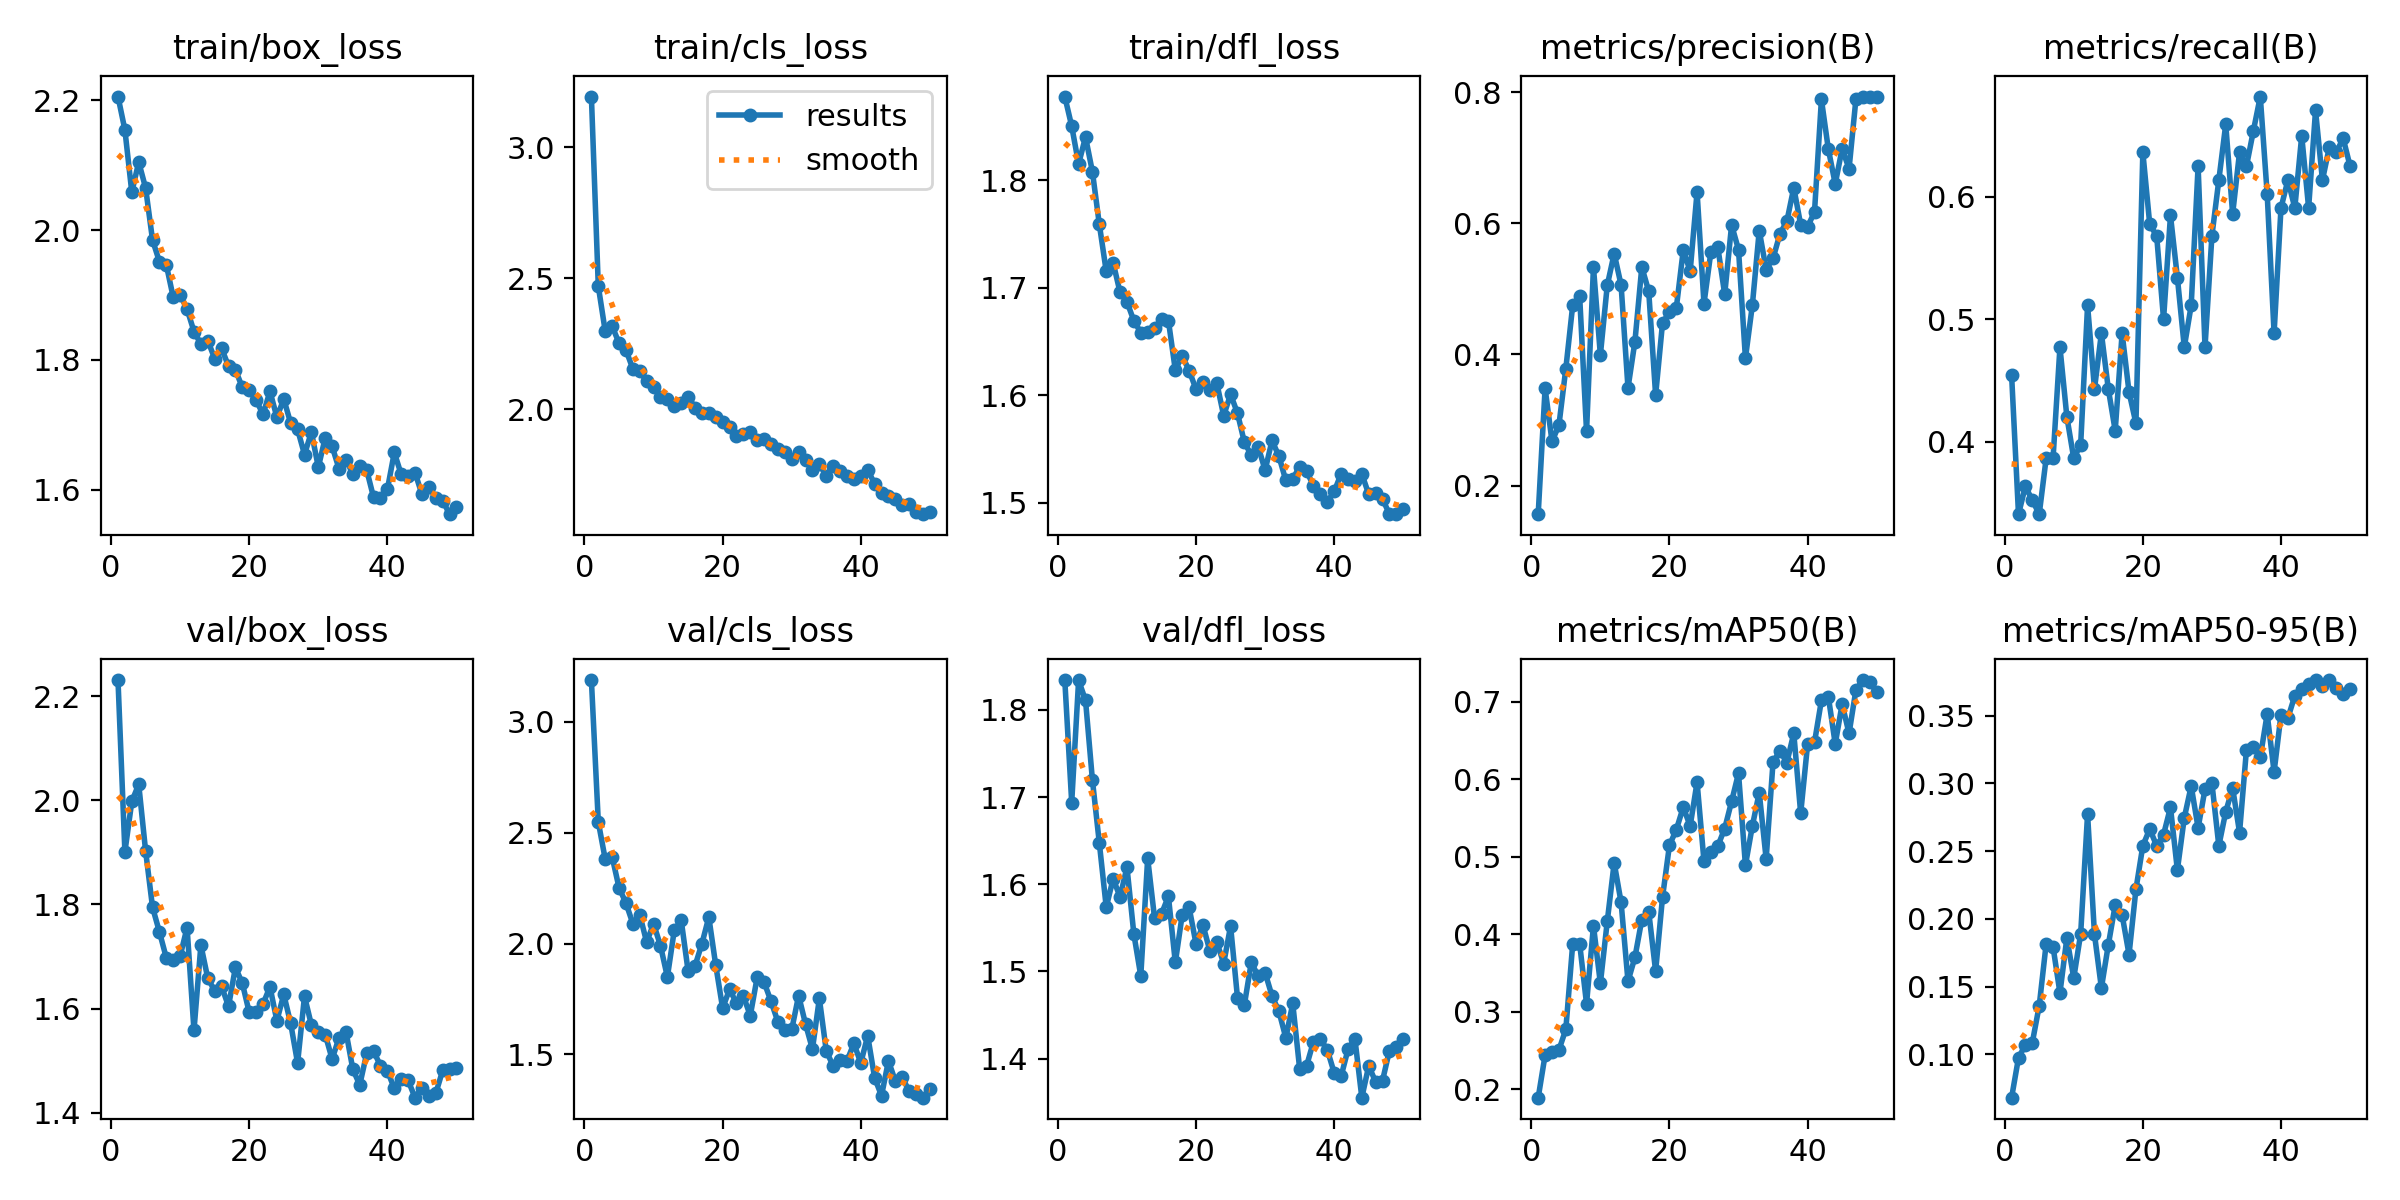

Source data for this figure (header and first rows):
epoch, time, train/box_loss, train/cls_loss, train/dfl_loss, metrics/precision(B), metrics/recall(B), metrics/mAP50(B), metrics/mAP50-95(B), val/box_loss, val/cls_loss, val/dfl_loss, lr/pg0, lr/pg1, lr/pg2
1, 23.7, 2.206, 3.194, 1.878, 0.1564, 0.4546, 0.1888, 0.06794, 2.231, 3.188, 1.834, 0.0004743, 0.0004743, 0.0004743
2, 43.12, 2.154, 2.469, 1.85, 0.3484, 0.3409, 0.2437, 0.09737, 1.901, 2.548, 1.694, 0.0009319, 0.0009319, 0.0009319
3, 62.07, 2.058, 2.298, 1.815, 0.2673, 0.3636, 0.2473, 0.107, 1.998, 2.381, 1.834, 0.001371, 0.001371, 0.001371
4, 80.55, 2.105, 2.317, 1.84, 0.292, 0.3523, 0.2504, 0.1086, 2.031, 2.392, 1.811, 0.001344, 0.001344, 0.001344
5, 99.45, 2.065, 2.252, 1.808, 0.3783, 0.3409, 0.277, 0.1358, 1.902, 2.252, 1.719, 0.001316, 0.001316, 0.001316
6, 118, 1.985, 2.226, 1.759, 0.4752, 0.3864, 0.3876, 0.1813, 1.795, 2.183, 1.647, 0.001288, 0.001288, 0.001288
7, 136.9, 1.951, 2.154, 1.715, 0.4891, 0.3864, 0.3876, 0.1793, 1.747, 2.09, 1.574, 0.001259, 0.001259, 0.001259
8, 155.8, 1.946, 2.145, 1.723, 0.2827, 0.4773, 0.3098, 0.1453, 1.697, 2.131, 1.606, 0.001231, 0.001231, 0.001231
9, 174.9, 1.896, 2.106, 1.696, 0.5331, 0.4204, 0.4108, 0.1858, 1.694, 2.006, 1.585, 0.001203, 0.001203, 0.001203
10, 193.9, 1.9, 2.086, 1.687, 0.3991, 0.3864, 0.3363, 0.1563, 1.701, 2.089, 1.62, 0.001174, 0.001174, 0.001174
11, 212.5, 1.878, 2.046, 1.669, 0.5054, 0.3977, 0.4163, 0.1889, 1.756, 1.99, 1.543, 0.001146, 0.001146, 0.001146
12, 231.2, 1.844, 2.04, 1.658, 0.5538, 0.5114, 0.4919, 0.2773, 1.558, 1.849, 1.495, 0.001118, 0.001118, 0.001118
13, 250.2, 1.824, 2.011, 1.659, 0.5058, 0.4432, 0.4409, 0.1885, 1.722, 2.06, 1.63, 0.001089, 0.001089, 0.001089
14, 269.1, 1.83, 2.025, 1.663, 0.3488, 0.4886, 0.339, 0.1489, 1.658, 2.105, 1.561, 0.001061, 0.001061, 0.001061
15, 288, 1.802, 2.047, 1.671, 0.4192, 0.4432, 0.3698, 0.1807, 1.634, 1.877, 1.566, 0.001033, 0.001033, 0.001033
16, 306.9, 1.818, 2.006, 1.669, 0.5333, 0.4091, 0.4185, 0.2101, 1.643, 1.899, 1.586, 0.001005, 0.001005, 0.001005
17, 325.8, 1.79, 1.987, 1.623, 0.4963, 0.4886, 0.4289, 0.2029, 1.605, 2, 1.51, 0.0009763, 0.0009763, 0.0009763
18, 344.6, 1.785, 1.987, 1.637, 0.3378, 0.4406, 0.352, 0.1736, 1.679, 2.119, 1.565, 0.000948, 0.000948, 0.000948
19, 363.4, 1.758, 1.968, 1.623, 0.448, 0.4151, 0.4476, 0.2218, 1.649, 1.902, 1.573, 0.0009197, 0.0009197, 0.0009197
20, 382.6, 1.753, 1.949, 1.606, 0.4645, 0.6364, 0.5144, 0.254, 1.593, 1.709, 1.532, 0.0008914, 0.0008914, 0.0008914
21, 401.9, 1.738, 1.932, 1.613, 0.4713, 0.5774, 0.5348, 0.2663, 1.593, 1.794, 1.553, 0.0008631, 0.0008631, 0.0008631
22, 420.9, 1.716, 1.897, 1.605, 0.559, 0.5682, 0.5637, 0.2538, 1.609, 1.732, 1.523, 0.0008348, 0.0008348, 0.0008348
23, 439.8, 1.752, 1.904, 1.612, 0.5271, 0.5, 0.5393, 0.2622, 1.642, 1.764, 1.534, 0.0008065, 0.0008065, 0.0008065
24, 459, 1.712, 1.912, 1.581, 0.6476, 0.5847, 0.596, 0.2823, 1.577, 1.675, 1.509, 0.0007782, 0.0007782, 0.0007782
25, 477.9, 1.74, 1.881, 1.601, 0.4775, 0.5341, 0.4939, 0.236, 1.627, 1.848, 1.552, 0.0007499, 0.0007499, 0.0007499
26, 496.9, 1.703, 1.884, 1.583, 0.5563, 0.4773, 0.5054, 0.2746, 1.572, 1.826, 1.47, 0.0007216, 0.0007216, 0.0007216
27, 515.8, 1.693, 1.868, 1.556, 0.5636, 0.5114, 0.5134, 0.298, 1.495, 1.74, 1.462, 0.0006934, 0.0006934, 0.0006934
28, 534.8, 1.654, 1.846, 1.544, 0.4916, 0.625, 0.5361, 0.2671, 1.624, 1.647, 1.511, 0.0006651, 0.0006651, 0.0006651
29, 553.8, 1.689, 1.836, 1.552, 0.5974, 0.4773, 0.5712, 0.2957, 1.568, 1.61, 1.494, 0.0006368, 0.0006368, 0.0006368
30, 572.9, 1.635, 1.81, 1.53, 0.5597, 0.5682, 0.6075, 0.3001, 1.555, 1.613, 1.498, 0.0006085, 0.0006085, 0.0006085
31, 592, 1.68, 1.837, 1.558, 0.3942, 0.6136, 0.4886, 0.2539, 1.55, 1.765, 1.472, 0.0005802, 0.0005802, 0.0005802
32, 610.9, 1.667, 1.807, 1.543, 0.4749, 0.6591, 0.5394, 0.279, 1.503, 1.637, 1.454, 0.0005519, 0.0005519, 0.0005519
33, 629.6, 1.632, 1.767, 1.521, 0.5889, 0.586, 0.5824, 0.2966, 1.544, 1.524, 1.424, 0.0005236, 0.0005236, 0.0005236
34, 648.8, 1.646, 1.789, 1.523, 0.5294, 0.6364, 0.4969, 0.2637, 1.556, 1.752, 1.463, 0.0004953, 0.0004953, 0.0004953
35, 667.9, 1.625, 1.746, 1.533, 0.5465, 0.625, 0.6222, 0.3248, 1.483, 1.517, 1.388, 0.000467, 0.000467, 0.000467
36, 687.1, 1.637, 1.784, 1.529, 0.5839, 0.6538, 0.636, 0.3271, 1.454, 1.448, 1.392, 0.0004387, 0.0004387, 0.0004387
37, 706, 1.631, 1.763, 1.516, 0.6031, 0.6818, 0.6213, 0.3192, 1.514, 1.477, 1.419, 0.0004104, 0.0004104, 0.0004104
38, 725.2, 1.588, 1.746, 1.509, 0.6542, 0.6023, 0.659, 0.3512, 1.518, 1.471, 1.422, 0.0003821, 0.0003821, 0.0003821
39, 744.7, 1.588, 1.735, 1.501, 0.5975, 0.4886, 0.5557, 0.3084, 1.491, 1.55, 1.41, 0.0003538, 0.0003538, 0.0003538
40, 764, 1.601, 1.745, 1.511, 0.5946, 0.5909, 0.6449, 0.3507, 1.48, 1.462, 1.384, 0.0003255, 0.0003255, 0.0003255
41, 784.2, 1.657, 1.768, 1.527, 0.6172, 0.6136, 0.6473, 0.3482, 1.447, 1.584, 1.38, 0.0002972, 0.0002972, 0.0002972
42, 802.6, 1.624, 1.715, 1.522, 0.7888, 0.5909, 0.7015, 0.3647, 1.465, 1.395, 1.411, 0.0002689, 0.0002689, 0.0002689
43, 821.7, 1.622, 1.678, 1.52, 0.7131, 0.6498, 0.7064, 0.3694, 1.462, 1.314, 1.423, 0.0002406, 0.0002406, 0.0002406
44, 840.8, 1.626, 1.669, 1.527, 0.6599, 0.5909, 0.6453, 0.373, 1.429, 1.471, 1.355, 0.0002123, 0.0002123, 0.0002123
45, 859.9, 1.593, 1.655, 1.508, 0.7138, 0.6704, 0.6967, 0.3761, 1.448, 1.38, 1.392, 0.0001841, 0.0001841, 0.0001841
46, 878.7, 1.605, 1.632, 1.509, 0.6829, 0.6136, 0.6587, 0.3719, 1.433, 1.398, 1.373, 0.0001558, 0.0001558, 0.0001558
47, 897.9, 1.587, 1.637, 1.504, 0.7898, 0.6406, 0.7153, 0.3762, 1.437, 1.333, 1.375, 0.0001275, 0.0001275, 0.0001275
48, 916.9, 1.583, 1.608, 1.49, 0.7932, 0.6364, 0.7277, 0.3707, 1.481, 1.32, 1.409, 9.91726e-05, 9.91726e-05, 9.91726e-05
49, 935.6, 1.562, 1.599, 1.49, 0.793, 0.6477, 0.7246, 0.3659, 1.485, 1.305, 1.414, 7.08784e-05, 7.08784e-05, 7.08784e-05
50, 954.8, 1.574, 1.607, 1.494, 0.7932, 0.625, 0.7123, 0.3695, 1.486, 1.344, 1.423, 4.25842e-05, 4.25842e-05, 4.25842e-05
